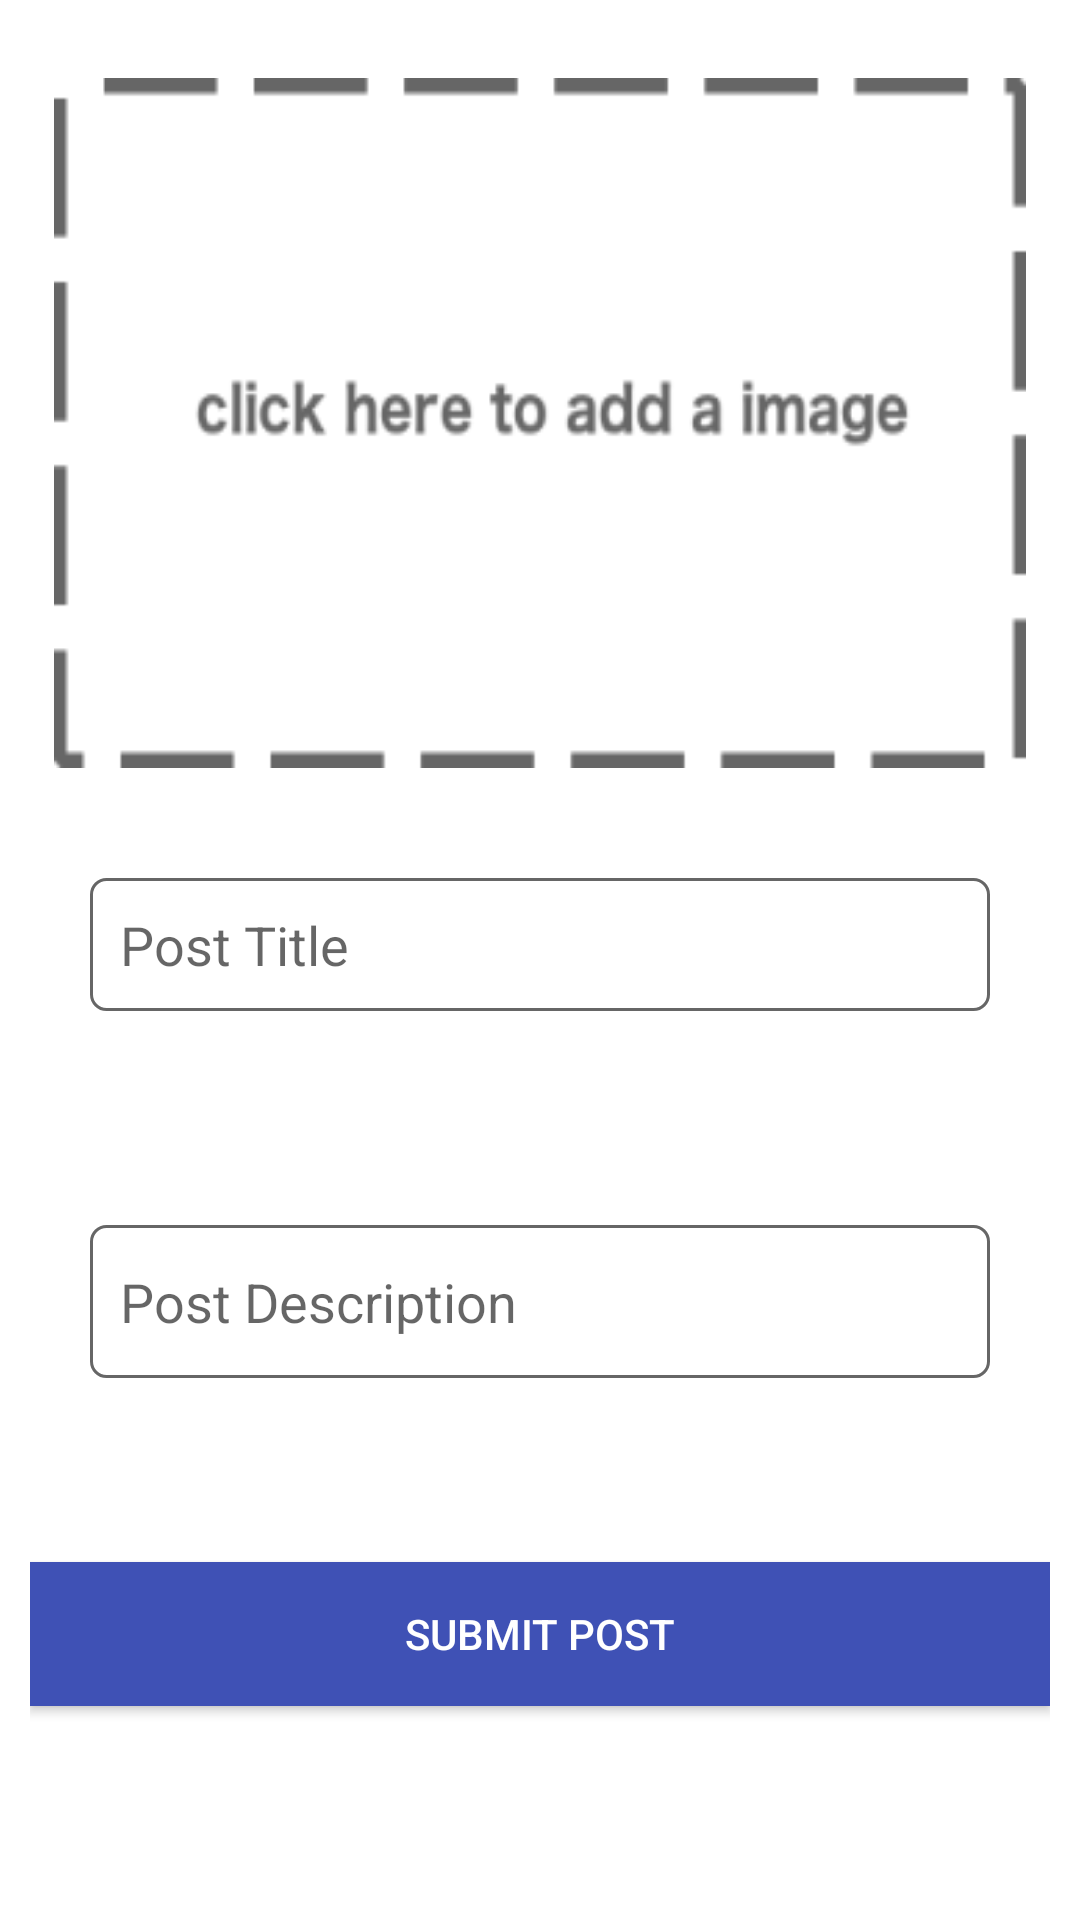

Layout XML and referenced resources for this Android screen:
<!-- AndroidManifest.xml: application theme AppTheme -->
<!-- res/layout/activity_post.xml -->
<?xml version="1.0" encoding="utf-8"?>
<android.support.constraint.ConstraintLayout xmlns:android="http://schemas.android.com/apk/res/android"
    xmlns:app="http://schemas.android.com/apk/res-auto"
    xmlns:tools="http://schemas.android.com/tools"
    android:layout_width="match_parent"
    android:layout_height="match_parent"
    android:padding="10dp"
    tools:context="com.example.test1.PostActivity">

    <ImageButton
        android:id="@+id/imageSelect"
        android:layout_width="0dp"
        android:layout_height="230dp"
        android:layout_marginEnd="8dp"
        android:layout_marginStart="8dp"
        android:layout_marginTop="16dp"
        android:adjustViewBounds="true"
        android:background="@android:color/transparent"
        android:contentDescription="@string/click_here_to_add_a_image"
        android:scaleType="fitXY"
        app:layout_constraintEnd_toEndOf="parent"
        app:layout_constraintStart_toStartOf="parent"
        app:layout_constraintTop_toTopOf="parent"
        app:srcCompat="@mipmap/button" />

    <EditText
        android:id="@+id/titleField"
        android:layout_width="0dp"
        android:layout_height="wrap_content"
        android:layout_marginLeft="20dp"
        android:layout_marginRight="20dp"
        android:layout_marginTop="20dp"
        android:background="@drawable/input_outline"
        android:ems="10"
        android:hint="@string/post_title"
        android:inputType="textPersonName"
        android:padding="10dp"
        android:singleLine="true"
        app:layout_constraintBottom_toBottomOf="parent"
        app:layout_constraintEnd_toEndOf="parent"
        app:layout_constraintHorizontal_bias="0.502"
        app:layout_constraintLeft_toLeftOf="parent"
        app:layout_constraintRight_toRightOf="parent"
        app:layout_constraintStart_toStartOf="parent"
        app:layout_constraintTop_toBottomOf="@+id/imageSelect"
        app:layout_constraintVertical_bias="0.054" />

    <android.support.constraint.Guideline
        android:id="@+id/guideline2"
        android:layout_width="wrap_content"
        android:layout_height="wrap_content"
        android:layout_marginBottom="315dp"
        android:layout_marginEnd="1dp"
        android:layout_marginStart="10dp"
        android:layout_marginTop="30dp"
        android:orientation="horizontal"
        app:layout_constraintBottom_toTopOf="@+id/descField"
        app:layout_constraintEnd_toStartOf="@+id/imageSelect"
        app:layout_constraintGuide_begin="20dp"
        app:layout_constraintStart_toStartOf="parent"
        app:layout_constraintTop_toTopOf="parent" />

    <EditText
        android:id="@+id/descField"
        android:layout_width="0dp"
        android:layout_height="51dp"
        android:layout_marginLeft="20dp"
        android:layout_marginRight="20dp"
        android:layout_marginTop="10dp"
        android:background="@drawable/input_outline"
        android:ems="10"
        android:hint="@string/post_description"
        android:inputType="textMultiLine"
        android:padding="10dp"
        app:layout_constraintBottom_toTopOf="@+id/submitBtn"
        app:layout_constraintHorizontal_bias="0.0"
        app:layout_constraintLeft_toLeftOf="parent"
        app:layout_constraintRight_toRightOf="parent"
        app:layout_constraintTop_toBottomOf="@+id/titleField" />

    <Button
        android:id="@+id/submitBtn"
        android:layout_width="0dp"
        android:layout_height="48dp"
        android:layout_margin="0dp"
        android:background="@color/colorPrimary"
        android:text="@string/submit_post"
        android:textColor="#fff"
        app:layout_constraintBottom_toBottomOf="parent"
        app:layout_constraintLeft_toLeftOf="parent"
        app:layout_constraintRight_toRightOf="parent"
        app:layout_constraintTop_toBottomOf="@+id/descField" />

</android.support.constraint.ConstraintLayout>
<!-- resources referenced by this layout -->
<resources>
  <color name="colorPrimary">#3f51b5</color>
  <!-- drawable input_outline (drawable) -->
  <?xml version="1.0" encoding="utf-8"?>
  <shape xmlns:android="http://schemas.android.com/apk/res/android">
      <stroke android:color="@color/grayColor"
          android:width="1dp" />
  
      <corners android:radius="5dp" />
  </shape>
  <string name="click_here_to_add_a_image">click here to add a image</string>
  <string name="post_description">Post Description</string>
  <string name="post_title">Post Title</string>
  <string name="submit_post">Submit Post</string>
  <style name="AppTheme" parent="Theme.AppCompat.Light.DarkActionBar">
          
          <item name="colorPrimary">@color/colorPrimary</item>
          <item name="colorPrimaryDark">@color/colorPrimaryDark</item>
          <item name="colorAccent">@color/colorAccent</item>
          <item name="android:textColorPrimary">@android:color/black</item>
          <item name="android:colorBackground">@android:color/white</item>
      </style>
  <color name="grayColor">#666666</color>
  <color name="colorPrimaryDark">#303F9F</color>
  <color name="colorAccent">@android:color/holo_blue_light</color>
</resources>
